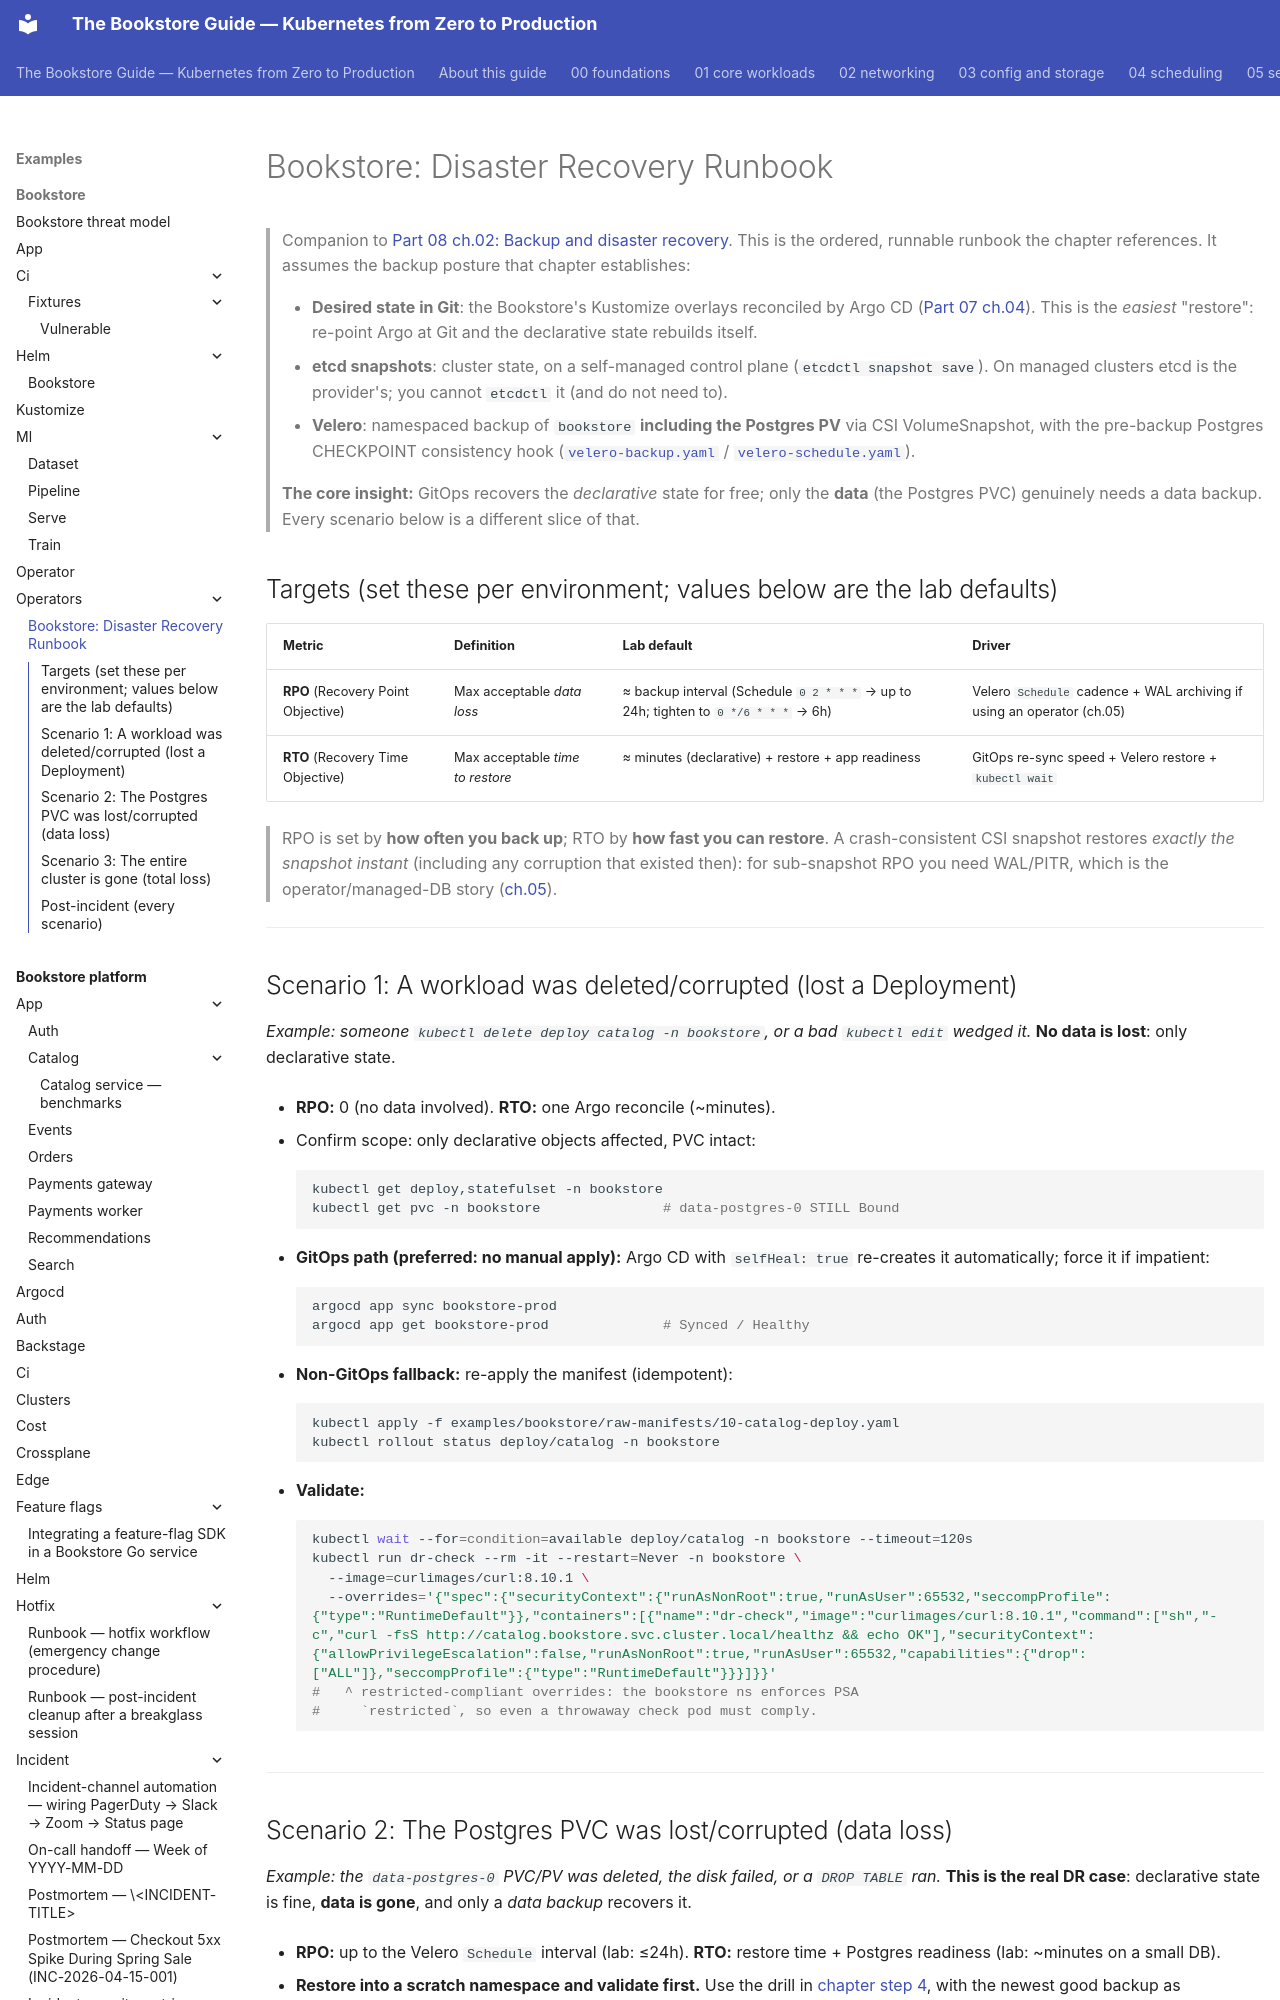

repository: abd-ulbasit/bookstore-kubernetes-guide · page: examples/bookstore/operators/DR-RUNBOOK/index.html · generator: mkdocs

# Bookstore: Disaster Recovery Runbook

> Companion to [Part 08 ch.02: Backup and disaster
> recovery](../../../08-day-2-operations/02-backup-and-dr.md). This is the
> ordered, runnable runbook the chapter references. It assumes the backup
> posture that chapter establishes:
>
> - **Desired state in Git**: the Bookstore's Kustomize overlays reconciled by
>   Argo CD ([Part 07 ch.04](../../../07-delivery/04-gitops-argocd.md)). This is
>   the *easiest* "restore": re-point Argo at Git and the declarative state
>   rebuilds itself.
> - **etcd snapshots**: cluster state, on a self-managed control plane
>   (`etcdctl snapshot save`). On managed clusters etcd is the provider's; you
>   cannot `etcdctl` it (and do not need to).
> - **Velero**: namespaced backup of `bookstore` **including the Postgres PV**
>   via CSI VolumeSnapshot, with the pre-backup Postgres CHECKPOINT consistency
>   hook ([`velero-backup.yaml`](velero-backup.yaml) /
>   [`velero-schedule.yaml`](velero-schedule.yaml)).
>
> **The core insight:** GitOps recovers the *declarative* state for free; only
> the **data** (the Postgres PVC) genuinely needs a data backup. Every scenario
> below is a different slice of that.

## Targets (set these per environment; values below are the lab defaults)

| Metric | Definition | Lab default | Driver |
|---|---|---|---|
| **RPO** (Recovery Point Objective) | Max acceptable *data loss* | ≈ backup interval (Schedule `0 2 * * *` → up to 24h; tighten to `0 */6 * * *` → 6h) | Velero `Schedule` cadence + WAL archiving if using an operator (ch.05) |
| **RTO** (Recovery Time Objective) | Max acceptable *time to restore* | ≈ minutes (declarative) + restore + app readiness | GitOps re-sync speed + Velero restore + `kubectl wait` |

> RPO is set by **how often you back up**; RTO by **how fast you can restore**.
> A crash-consistent CSI snapshot restores *exactly the snapshot instant*
> (including any corruption that existed then): for sub-snapshot RPO you need
> WAL/PITR, which is the operator/managed-DB story
> ([ch.05](../../../08-day-2-operations/05-operators-and-crds.md)).

---

## Scenario 1: A workload was deleted/corrupted (lost a Deployment)

*Example: someone `kubectl delete deploy catalog -n bookstore`, or a bad
`kubectl edit` wedged it.* **No data is lost**: only declarative state.

- **RPO:** 0 (no data involved). **RTO:** one Argo reconcile (~minutes).

1. Confirm scope: only declarative objects affected, PVC intact:
   ```sh
   kubectl get deploy,statefulset -n bookstore
   kubectl get pvc -n bookstore               # data-postgres-0 STILL Bound
   ```
2. **GitOps path (preferred: no manual apply):** Argo CD with
   `selfHeal: true` re-creates it automatically; force it if impatient:
   ```sh
   argocd app sync bookstore-prod
   argocd app get bookstore-prod              # Synced / Healthy
   ```
3. **Non-GitOps fallback:** re-apply the manifest (idempotent):
   ```sh
   kubectl apply -f examples/bookstore/raw-manifests/10-catalog-deploy.yaml
   kubectl rollout status deploy/catalog -n bookstore
   ```
4. **Validate:**
   ```sh
   kubectl wait --for=condition=available deploy/catalog -n bookstore --timeout=120s
   kubectl run dr-check --rm -it --restart=Never -n bookstore \
     --image=curlimages/curl:8.10.1 \
     --overrides='{"spec":{"securityContext":{"runAsNonRoot":true,"runAsUser":65532,"seccompProfile":{"type":"RuntimeDefault"}},"containers":[{"name":"dr-check","image":"curlimages/curl:8.10.1","command":["sh","-c","curl -fsS http://catalog.bookstore.svc.cluster.local/healthz && echo OK"],"securityContext":{"allowPrivilegeEscalation":false,"runAsNonRoot":true,"runAsUser":65532,"capabilities":{"drop":["ALL"]},"seccompProfile":{"type":"RuntimeDefault"}}}]}}'
   #   ^ restricted-compliant overrides: the bookstore ns enforces PSA
   #     `restricted`, so even a throwaway check pod must comply.
   ```

---
